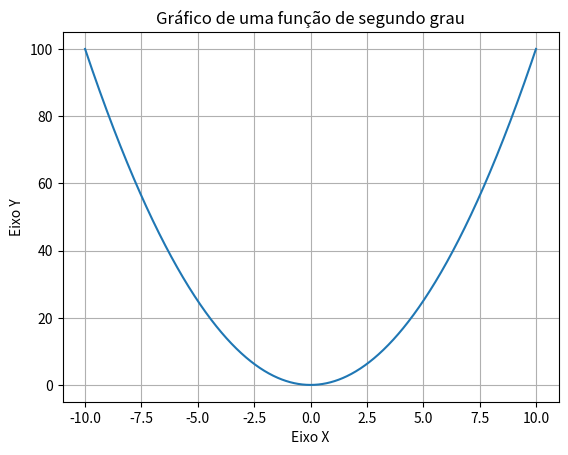

This chart was generated by the following Python code:
import numpy as np
import matplotlib.pyplot as plt

def calcular_segundo_grau(a, b, c, x):
    return a * x**2 + b * x + c

def definir_eixox():
    x = np.linspace(-10, 10, 1000)  # Reduzindo o intervalo para -10 a 10
    return x

def gerar_eixoy(a, b, c):
    eixoy = []
    eixox = definir_eixox()
    for x in eixox:
        y = calcular_segundo_grau(a, b, c, x)
        eixoy.append(y)
    return eixoy

def gerar_grafico(a, b, c):
    x = definir_eixox()
    y = gerar_eixoy(a, b, c)
    plt.plot(x, y)
    plt.xlabel('Eixo X')
    plt.ylabel('Eixo Y')
    plt.title('Gráfico de uma função de segundo grau')
    plt.grid(True)
    plt.show()

# Coeficientes da equação de segundo grau
a = 1
b = 0
c = 0

# Gerar o gráfico
gerar_grafico(a, b, c)
